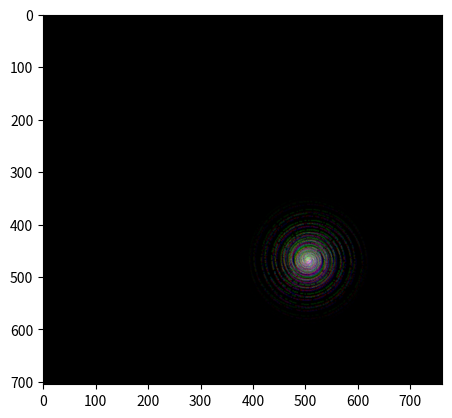

This figure's Python source:
#!/usr/bin/env python3

import sys
import math
import scipy.ndimage
import numpy as np
import matplotlib.pyplot as plt

RED=0
GREEN=1
BLUE=2

def mosaic(channel, steps):
    rows = channel.shape[0]
    cols = channel.shape[1]

    pos = np.array([])
    path = np.empty((steps, 2), dtype=np.uint8)

    for t in range(steps):
        if t == 0:
            init_row = np.random.randint(int(rows/2)-1, int(rows/2)+2)
            init_col = np.random.randint(int(cols/2)-1, int(cols/2)+2)
            pos = np.array([init_row, init_col])
        else:
            opt = []
            for row in range(pos[0]-1, pos[0]+2):
                for col in range(pos[1]-1, pos[1]+2):
                    if (row < 0) | (row >= rows) | (col < 0) | (col >= cols) | (row == pos[0]) & (col == pos[1]):
                        pass
                    else:
                        opt.append([row, col])

            opt = np.array(opt)
            np.random.shuffle(opt)
            pos = opt[0]

        path[t] = pos

    t = 0
    for step in path:
        step_val = 1.0 * math.pow(0.95, t)
        if channel[step[0]][step[1]] < step_val:
            channel[step[0]][step[1]] = step_val
            t += 1

            surround_val = step_val * 0.95
            for row in range(step[0]-1, step[0]+2):
                for col in range(step[1]-1, step[1]+2):
                    if (row >= 0) & (row < rows) & (col >= 0) & (col < cols):
                        if channel[row][col] < surround_val:
                            channel[row][col] = surround_val

    return channel

def mosaic_test():
    rows = int(sys.argv[1])
    cols = int(sys.argv[2])
    steps = int(sys.argv[3])

    red = np.zeros((rows, cols))
    red = mosaic(red, steps)

    green = np.zeros((rows, cols))
    green = mosaic(green, steps)

    blue = np.zeros((rows, cols))
    blue = mosaic(blue, steps)

    img = (np.dstack((red, green, blue)) * 255.999).astype(np.uint8)
    smo = scipy.ndimage.gaussian_filter(img, sigma=0.90)

    plt.subplot(1, 5, 1)
    plt.imshow(red)
    plt.subplot(1, 5, 2)
    plt.imshow(green)
    plt.subplot(1, 5, 3)
    plt.imshow(blue)
    plt.subplot(1, 5, 4)
    plt.imshow(img)
    plt.subplot(1, 5, 5)
    plt.imshow(smo)
    plt.show()

# --- #

def spiral(num_of_revolutions, iterations, noise):
    x = []
    y = []

    angle_increment = num_of_revolutions * 2 * math.pi / iterations
    for i in range(iterations):
        angle = angle_increment * i
        n = i / iterations * np.random.randint(-noise, noise+1)
        x.append(int(angle * n * math.cos(angle) + n))
        y.append(int(angle * n * math.sin(angle) + n))

    x = np.array(x)
    y = np.array(y)

    x += np.abs(np.min(x))
    y += np.abs(np.min(y))

    frame = np.zeros([np.max(y)+1, np.max(x)+1])
    for i in range(iterations):
        frame[y[i]][x[i]] = (-1.0 / iterations) * i + 1.0

        for pos_y in range(y[i]-1, y[i] + 2):
            for pos_x in range(x[i]-1, x[i]+2):
                if (pos_y >= 0) & (pos_y < frame.shape[0]) & (pos_x >= 0) & (pos_x < frame.shape[1]):
                    surround = frame[y[i]][x[i]] * 0.50
                    if frame[pos_y][pos_x] < surround:
                        frame[pos_y][pos_x] = surround
    return frame

def spiral_test():
    red_spiral = spiral(10, 10000, 2)
    green_spiral = spiral(10, 10000, 2)
    blue_spiral = spiral(10, 10000, 2)

    spiral_y_size = red_spiral.shape[0]
    spiral_x_size = red_spiral.shape[1]

    red = np.zeros([spiral_y_size * 3, spiral_x_size * 3])
    green = np.zeros([spiral_y_size * 3, spiral_x_size * 3])
    blue = np.zeros([spiral_y_size * 3, spiral_x_size * 3])

    for i in range(3):
        init_y = np.random.randint(int(spiral_y_size * 3 / 2) - 5, int(spiral_y_size * 3 / 2) + 6)
        init_x = np.random.randint(int(spiral_x_size * 3 / 2) - 5, int(spiral_x_size * 3 / 2) + 6)

        end_y = init_y + spiral_y_size
        end_x = init_x + spiral_x_size

        if end_y >= spiral_y_size * 3:
            end_y = spiral_y_size * 3
        if end_x >= spiral_x_size * 3:
            end_x = spiral_x_size * 3

        for y in range(init_y, end_y):
            for x in range(init_x, end_x):
                if i == RED:
                    red[y][x] = red_spiral[y-init_y][x-init_x]
                elif i == GREEN:
                    green[y][x] = green_spiral[y-init_y][x-init_x]
                else:
                    blue[y][x] = blue_spiral[y-init_y][x-init_x]

    img = (np.dstack((red, green, blue)) * 255.999).astype(np.uint8)
    plt.imshow(img)
    plt.show()

# --- #

if __name__ == "__main__":
#    mosaic_test()
    spiral_test()
